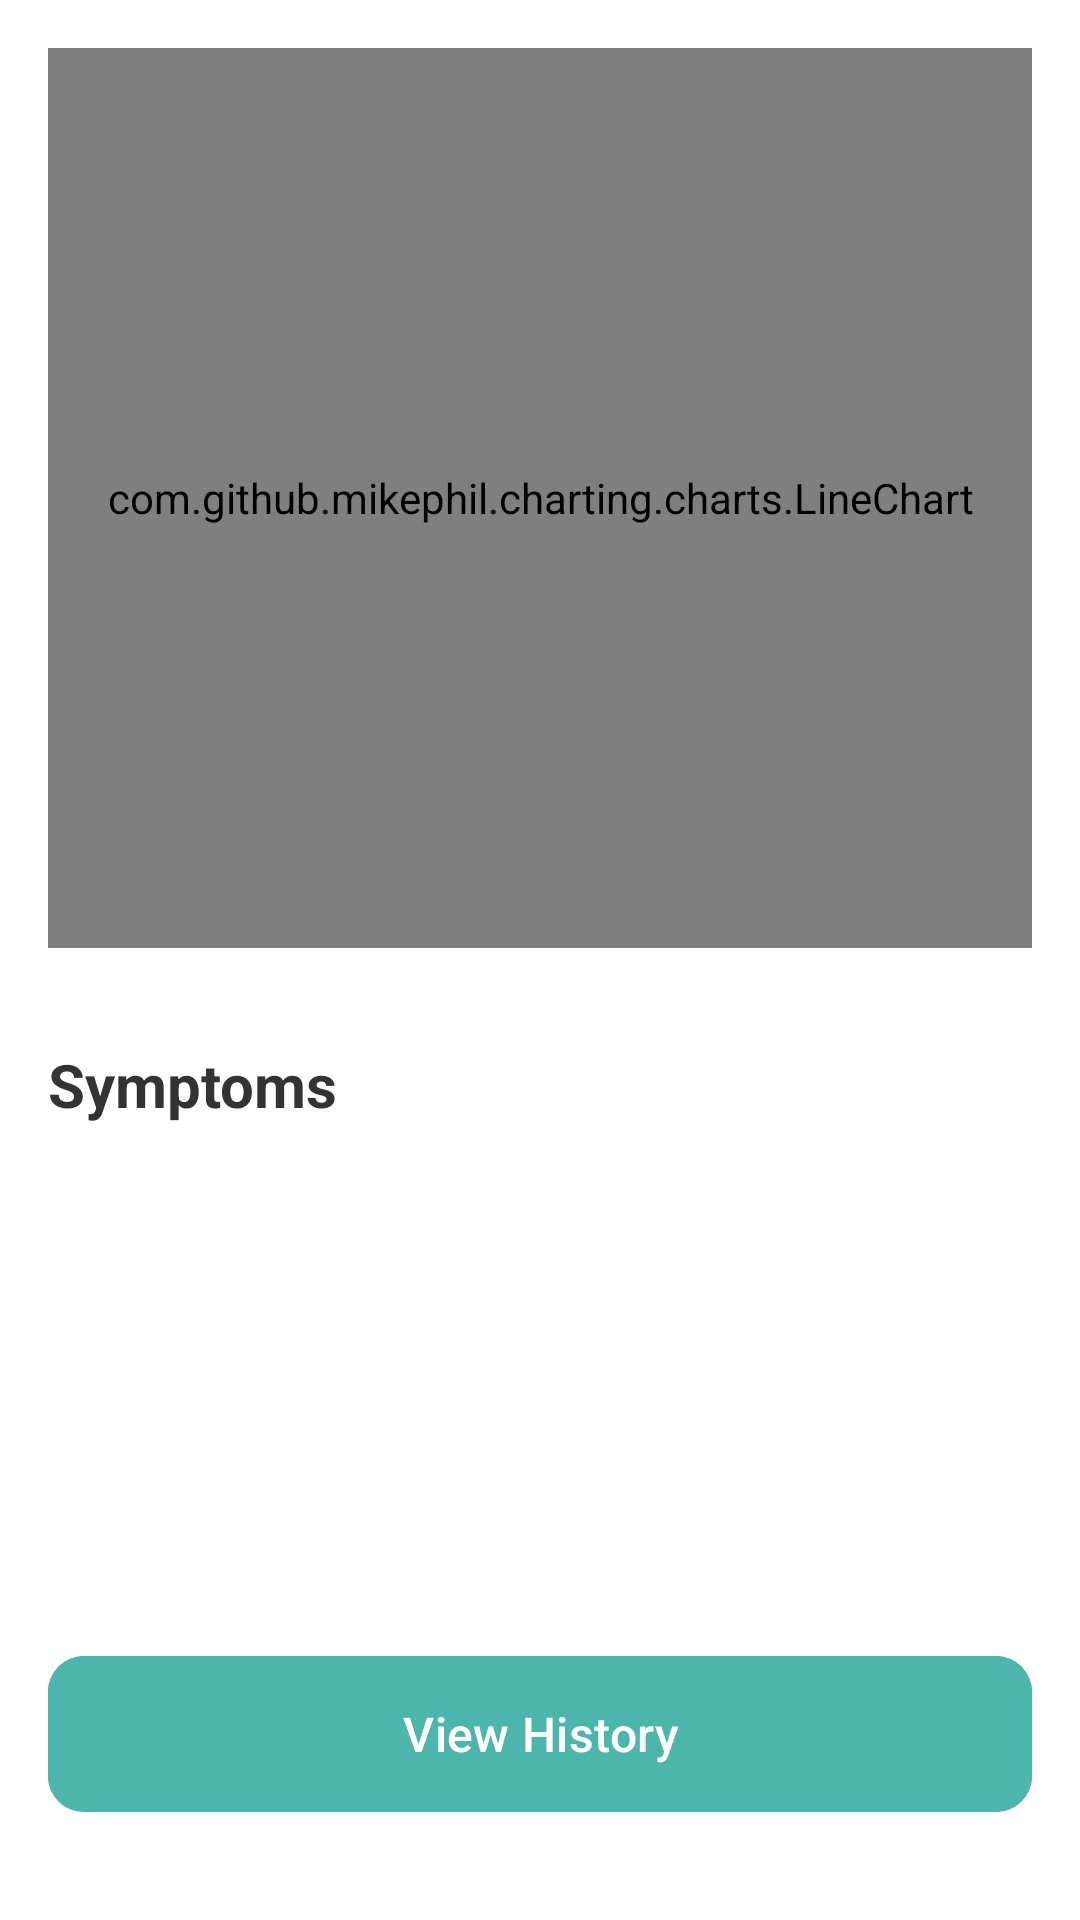

Here is an Android app screen rendered from its layout file. Give the layout XML and the strings, colors and styles it references.
<!-- AndroidManifest.xml: application theme Theme.AsthmaManager -->
<!-- res/layout/fragment_graph.xml -->
<?xml version="1.0" encoding="utf-8"?>
<androidx.constraintlayout.widget.ConstraintLayout
    xmlns:android="http://schemas.android.com/apk/res/android"
    xmlns:app="http://schemas.android.com/apk/res-auto"
    xmlns:tools="http://schemas.android.com/tools"
    android:layout_width="match_parent"
    android:layout_height="match_parent"
    android:background="@color/white"
    tools:context=".GraphFragment">

    <com.github.mikephil.charting.charts.LineChart
        android:id="@+id/lineChart"
        android:layout_width="match_parent"
        android:layout_height="300dp"
        android:layout_marginTop="16dp"
        android:layout_marginStart="16dp"
        android:layout_marginEnd="16dp"
        app:layout_constraintTop_toTopOf="parent" />

    <TextView
        android:id="@+id/labelSymptoms"
        android:layout_width="wrap_content"
        android:layout_height="wrap_content"
        android:layout_marginTop="32dp"
        android:text="@string/symptoms_label"
        android:textColor="@color/fieldTextColor"
        android:textSize="20sp"
        android:textStyle="bold"
        app:layout_constraintStart_toStartOf="@id/lineChart"
        app:layout_constraintTop_toBottomOf="@id/lineChart" />

    <androidx.recyclerview.widget.RecyclerView
        android:id="@+id/recyclerViewSymptoms"
        android:layout_width="0dp"
        android:layout_height="0dp"
        android:layout_marginTop="16dp"
        app:layout_constraintTop_toBottomOf="@id/labelSymptoms"
        app:layout_constraintStart_toStartOf="@id/lineChart"
        app:layout_constraintEnd_toEndOf="@id/lineChart"
        app:layout_constraintBottom_toTopOf="@+id/buttonViewHistory" />

    <com.google.android.material.button.MaterialButton
        android:id="@+id/buttonViewHistory"
        android:layout_width="0dp"
        android:layout_height="60dp"
        android:layout_marginTop="32dp"
        android:layout_marginBottom="32dp"
        android:backgroundTint="@color/accentColor"
        android:text="@string/view_history_button"
        android:textColor="@color/white"
        android:textSize="16sp"
        app:cornerRadius="12dp"
        app:layout_constraintBottom_toBottomOf="parent"
        app:layout_constraintEnd_toEndOf="@id/recyclerViewSymptoms"
        app:layout_constraintStart_toStartOf="@id/recyclerViewSymptoms"
        app:layout_constraintTop_toBottomOf="@id/recyclerViewSymptoms"
        app:layout_constraintVertical_bias="1.0" />

    <ProgressBar
        android:id="@+id/progressBar"
        android:layout_width="wrap_content"
        android:layout_height="wrap_content"
        android:visibility="gone"
        app:layout_constraintBottom_toBottomOf="parent"
        app:layout_constraintEnd_toEndOf="parent"
        app:layout_constraintStart_toStartOf="parent"
        app:layout_constraintTop_toTopOf="parent" />

    <TextView
        android:id="@+id/noDataText"
        android:layout_width="wrap_content"
        android:layout_height="wrap_content"
        android:text="@string/no_pefr_data_found"
        android:textColor="@color/fieldTextColor"
        android:textSize="16sp"
        android:visibility="gone"
        app:layout_constraintBottom_toBottomOf="parent"
        app:layout_constraintEnd_toEndOf="parent"
        app:layout_constraintStart_toStartOf="parent"
        app:layout_constraintTop_toTopOf="parent"
        tools:visibility="visible" />
</androidx.constraintlayout.widget.ConstraintLayout>
<!-- resources referenced by this layout -->
<resources>
  <color name="accentColor">#4DB6AC</color>
  <color name="fieldTextColor">#333333</color>
  <color name="white">#FFFFFFFF</color>
  <string name="no_pefr_data_found">No PEFR data found</string>
  <string name="symptoms_label">Symptoms</string>
  <string name="view_history_button">View History</string>
  <style name="Theme.AsthmaManager" parent="Theme.Material3.DayNight.NoActionBar">
  
          <item name="colorPrimary">@color/primaryColor</item>
          <item name="colorPrimaryVariant">@color/primaryDarkColor</item>
          <item name="colorOnPrimary">@color/white</item>
  
          <item name="colorSecondary">@color/accentColor</item>
          <item name="colorSecondaryVariant">@color/accentColor</item>
          <item name="colorOnSecondary">@color/black</item>
  
          <item name="android:statusBarColor">@color/primaryDarkColor</item>
  
          <item name="android:windowBackground">@color/primaryColor</item>
  
          <item name="textInputStyle">@style/Widget.App.TextInputLayout</item>
  
          <item name="android:spinnerItemStyle">@style/Widget.App.SpinnerItem</item>
      </style>
  <color name="primaryColor">#2D7A7F</color>
  <color name="primaryDarkColor">#205559</color>
  <color name="black">#FF000000</color>
  <style name="Widget.App.TextInputLayout" parent="Widget.Material3.TextInputLayout.OutlinedBox">
          <item name="boxBackgroundColor">@color/white</item>
          <item name="boxCornerRadiusBottomEnd">12dp</item>
          <item name="boxCornerRadiusBottomStart">12dp</item>
          <item name="boxCornerRadiusTopEnd">12dp</item>
          <item name="boxCornerRadiusTopStart">12dp</item>
          <item name="boxStrokeWidth">0dp</item>
          <item name="boxStrokeWidthFocused">0dp</item>
          <item name="android:textColorHint">@color/fieldTextColor</item>
      </style>
  <style name="Widget.App.SpinnerItem" parent="android:Widget.TextView.SpinnerItem">
          <item name="android:textColor">@color/fieldTextColor</item>
      </style>
</resources>
